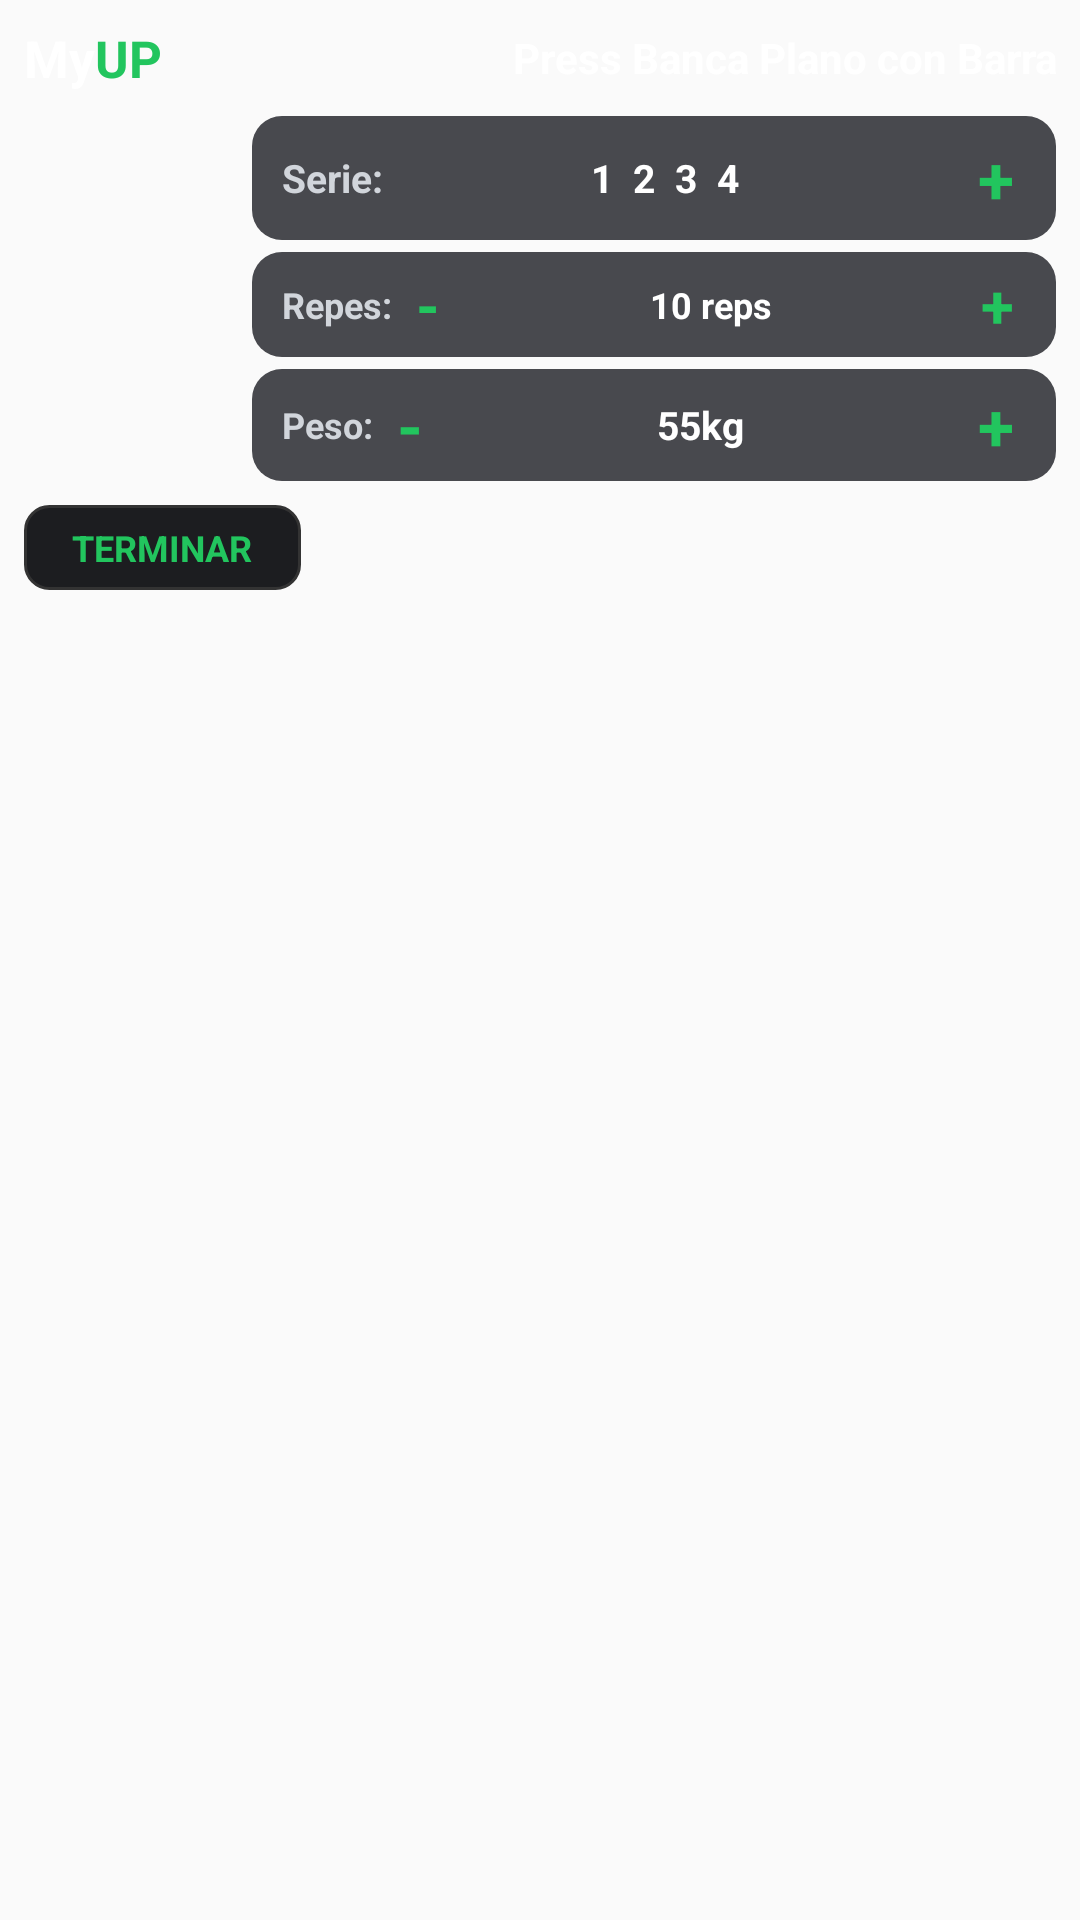

Here is an Android app screen rendered from its layout file. Give the layout XML and the strings, colors and styles it references.
<!-- AndroidManifest.xml: application theme AppTheme -->
<!-- res/layout/notification_workout_widget.xml -->
<?xml version="1.0" encoding="utf-8"?>
<LinearLayout xmlns:android="http://schemas.android.com/apk/res/android"
    android:layout_width="match_parent"
    android:layout_height="wrap_content"
    android:orientation="vertical"
    android:background="@android:color/transparent"
    android:padding="8dp">

    
    <LinearLayout
        android:layout_width="match_parent"
        android:layout_height="wrap_content"
        android:orientation="horizontal"
        android:gravity="center_vertical">

        <TextView
            android:id="@+id/tv_logo_my"
            android:layout_width="wrap_content"
            android:layout_height="wrap_content"
            android:text="My"
            android:textColor="#FFFFFF"
            android:textSize="17sp"
            android:textStyle="bold" />

        <TextView
            android:id="@+id/tv_logo_up"
            android:layout_width="wrap_content"
            android:layout_height="wrap_content"
            android:text="UP"
            android:textColor="#22C55E"
            android:textSize="17sp"
            android:textStyle="bold" />

        <TextView
            android:id="@+id/tv_exercise_name"
            android:layout_width="0dp"
            android:layout_height="wrap_content"
            android:layout_weight="1"
            android:layout_marginStart="10dp"
            android:text="Press Banca Plano con Barra"
            android:textColor="#FFFFFF"
            android:textSize="14sp"
            android:textStyle="bold"
            android:gravity="end"
            android:singleLine="true"
            android:ellipsize="end" />
    </LinearLayout>

    
    <LinearLayout
        android:layout_width="match_parent"
        android:layout_height="wrap_content"
        android:orientation="horizontal"
        android:layout_marginTop="8dp"
        android:gravity="center_vertical">

        
        <ImageView
            android:id="@+id/iv_exercise"
            android:layout_width="66dp"
            android:layout_height="66dp"
            android:background="@drawable/bg_white_thumb"
            android:padding="4dp"
            android:scaleType="fitCenter"
            android:src="@mipmap/ic_launcher" />

        
        <LinearLayout
            android:layout_width="0dp"
            android:layout_height="wrap_content"
            android:layout_weight="1"
            android:layout_marginStart="10dp"
            android:orientation="vertical">

            
            <LinearLayout
                android:layout_width="match_parent"
                android:layout_height="wrap_content"
                android:orientation="horizontal"
                android:background="@drawable/bg_pill_grey"
                android:paddingStart="10dp"
                android:paddingEnd="10dp"
                android:paddingTop="6dp"
                android:paddingBottom="6dp"
                android:gravity="center_vertical">

                <TextView
                    android:id="@+id/tv_label_serie"
                    android:layout_width="wrap_content"
                    android:layout_height="wrap_content"
                    android:text="Serie:"
                    android:textColor="#D1D5DB"
                    android:textSize="13sp"
                    android:textStyle="bold" />

                <TextView
                    android:id="@+id/tv_serie_numbers"
                    android:layout_width="0dp"
                    android:layout_height="wrap_content"
                    android:layout_weight="1"
                    android:text="1  2  3  4"
                    android:textColor="#FFFFFF"
                    android:textSize="13sp"
                    android:textStyle="bold"
                    android:gravity="center" />

                
                <TextView
                    android:id="@+id/btn_add_serie"
                    android:layout_width="wrap_content"
                    android:layout_height="wrap_content"
                    android:text="+"
                    android:textColor="#22C55E"
                    android:textSize="22sp"
                    android:textStyle="bold"
                    android:paddingStart="10dp"
                    android:paddingEnd="4dp" />
            </LinearLayout>

            
            <LinearLayout
                android:layout_width="match_parent"
                android:layout_height="wrap_content"
                android:orientation="horizontal"
                android:background="@drawable/bg_pill_grey"
                android:paddingStart="10dp"
                android:paddingEnd="10dp"
                android:paddingTop="4dp"
                android:paddingBottom="4dp"
                android:layout_marginTop="4dp"
                android:gravity="center_vertical">

                <TextView
                    android:id="@+id/tv_label_reps"
                    android:layout_width="wrap_content"
                    android:layout_height="wrap_content"
                    android:text="Repes:"
                    android:textColor="#D1D5DB"
                    android:textSize="12sp"
                    android:textStyle="bold" />

                <TextView
                    android:id="@+id/btn_reps_minus"
                    android:layout_width="wrap_content"
                    android:layout_height="wrap_content"
                    android:text="-"
                    android:textColor="#22C55E"
                    android:textSize="20sp"
                    android:textStyle="bold"
                    android:paddingStart="8dp"
                    android:paddingEnd="8dp" />

                <TextView
                    android:id="@+id/tv_reps_val"
                    android:layout_width="0dp"
                    android:layout_height="wrap_content"
                    android:layout_weight="1"
                    android:text="10 reps"
                    android:textColor="#FFFFFF"
                    android:textSize="12sp"
                    android:textStyle="bold"
                    android:gravity="center" />

                <TextView
                    android:id="@+id/btn_reps_plus"
                    android:layout_width="wrap_content"
                    android:layout_height="wrap_content"
                    android:text="+"
                    android:textColor="#22C55E"
                    android:textSize="20sp"
                    android:textStyle="bold"
                    android:paddingStart="8dp"
                    android:paddingEnd="4dp" />
            </LinearLayout>

            
            <LinearLayout
                android:layout_width="match_parent"
                android:layout_height="wrap_content"
                android:orientation="horizontal"
                android:background="@drawable/bg_pill_grey"
                android:paddingStart="10dp"
                android:paddingEnd="10dp"
                android:paddingTop="4dp"
                android:paddingBottom="4dp"
                android:layout_marginTop="4dp"
                android:gravity="center_vertical">

                <TextView
                    android:id="@+id/tv_label_peso"
                    android:layout_width="wrap_content"
                    android:layout_height="wrap_content"
                    android:text="Peso:"
                    android:textColor="#D1D5DB"
                    android:textSize="12sp"
                    android:textStyle="bold" />

                
                <TextView
                    android:id="@+id/btn_weight_minus"
                    android:layout_width="wrap_content"
                    android:layout_height="wrap_content"
                    android:text="-"
                    android:textColor="#22C55E"
                    android:textSize="22sp"
                    android:textStyle="bold"
                    android:paddingStart="8dp"
                    android:paddingEnd="8dp" />

                <TextView
                    android:id="@+id/tv_weight_val"
                    android:layout_width="0dp"
                    android:layout_height="wrap_content"
                    android:layout_weight="1"
                    android:text="55kg"
                    android:textColor="#FFFFFF"
                    android:textSize="13sp"
                    android:textStyle="bold"
                    android:gravity="center" />

                
                <TextView
                    android:id="@+id/btn_weight_plus"
                    android:layout_width="wrap_content"
                    android:layout_height="wrap_content"
                    android:text="+"
                    android:textColor="#22C55E"
                    android:textSize="22sp"
                    android:textStyle="bold"
                    android:paddingStart="8dp"
                    android:paddingEnd="4dp" />
            </LinearLayout>

        </LinearLayout>
    </LinearLayout>

    
    <LinearLayout
        android:layout_width="match_parent"
        android:layout_height="wrap_content"
        android:orientation="horizontal"
        android:layout_marginTop="8dp"
        android:gravity="center_vertical">

        <TextView
            android:id="@+id/tv_rest_timer"
            android:layout_width="0dp"
            android:layout_height="wrap_content"
            android:layout_weight="1"
            android:text="⏱ Descanso: 45s"
            android:textColor="#F59E0B"
            android:textSize="12sp"
            android:textStyle="bold"
            android:visibility="gone" />

        <TextView
            android:id="@+id/btn_finish_workout"
            android:layout_width="wrap_content"
            android:layout_height="wrap_content"
            android:text="TERMINAR"
            android:textColor="#22C55E"
            android:textSize="12sp"
            android:textStyle="bold"
            android:background="@drawable/bg_btn_finish"
            android:paddingStart="16dp"
            android:paddingEnd="16dp"
            android:paddingTop="6dp"
            android:paddingBottom="6dp" />
    </LinearLayout>

</LinearLayout>
<!-- resources referenced by this layout -->
<resources>
  <!-- drawable bg_btn_finish (drawable) -->
  <?xml version="1.0" encoding="utf-8"?>
  <shape xmlns:android="http://schemas.android.com/apk/res/android"
      android:shape="rectangle">
      <solid android:color="#1C1D20" />
      <corners android:radius="8dp" />
      <stroke android:width="1dp" android:color="#333333" />
  </shape>
  <!-- drawable bg_pill_grey (drawable) -->
  <?xml version="1.0" encoding="utf-8"?>
  <shape xmlns:android="http://schemas.android.com/apk/res/android"
      android:shape="rectangle">
      <solid android:color="#48494E" />
      <corners android:radius="10dp" />
  </shape>
  <style name="AppTheme" parent="Theme.AppCompat.Light.DarkActionBar">
          
          <item name="colorPrimary">@color/colorPrimary</item>
          <item name="colorPrimaryDark">@color/colorPrimaryDark</item>
          <item name="colorAccent">@color/colorAccent</item>
      </style>
  <!-- not gathered from this repository: default colours our renderer supplied (Android Studio template values) -->
  <color name="colorPrimary">#FF6200EE</color>
  <color name="colorPrimaryDark">#FF3700B3</color>
  <color name="colorAccent">#FF03DAC5</color>
</resources>
